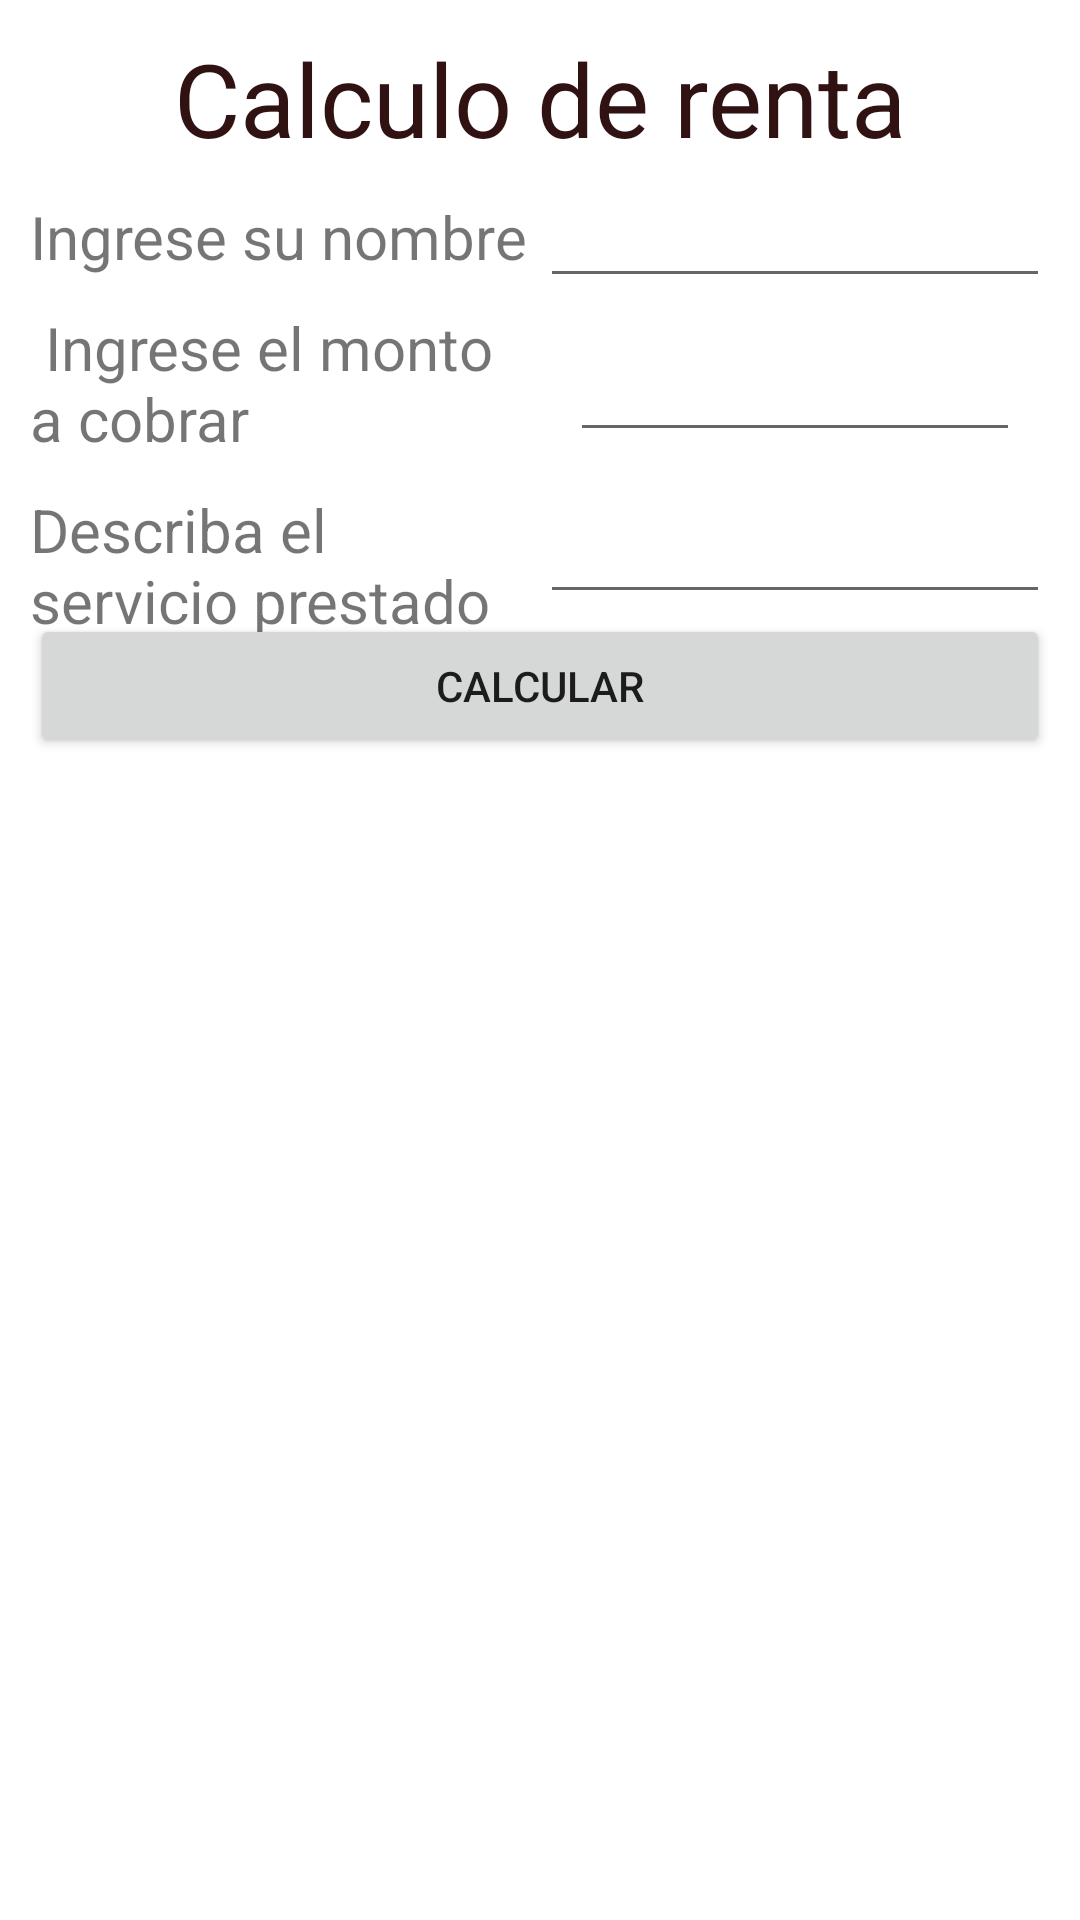

Layout XML and referenced resources for this Android screen:
<!-- AndroidManifest.xml: application theme Theme.RentaSemana3 -->
<!-- res/layout/activity_main.xml -->
<?xml version="1.0" encoding="utf-8"?>
<androidx.constraintlayout.widget.ConstraintLayout xmlns:android="http://schemas.android.com/apk/res/android"
    xmlns:app="http://schemas.android.com/apk/res-auto"
    xmlns:tools="http://schemas.android.com/tools"
    android:layout_width="match_parent"
    android:layout_height="match_parent"
    android:padding="10dp"
    tools:context=".MainActivity">

    <TextView
        android:id="@+id/textView4"
        android:layout_width="0dp"
        android:layout_height="wrap_content"
        android:layout_marginTop="10dp"
        android:text="Describa el servicio prestado"
        android:textSize="20sp"
        app:layout_constraintEnd_toStartOf="@+id/etNombre"
        app:layout_constraintHorizontal_bias="0.0"
        app:layout_constraintStart_toStartOf="parent"
        app:layout_constraintTop_toBottomOf="@+id/textView3" />

    <EditText
        android:id="@+id/etDescri"
        android:layout_width="0dp"
        android:layout_height="wrap_content"
        android:layout_marginTop="10dp"
        android:ems="10"
        android:inputType="textPersonName"
        android:textSize="20sp"
        app:layout_constraintEnd_toEndOf="parent"
        app:layout_constraintHorizontal_bias="0.0"
        app:layout_constraintStart_toEndOf="@+id/textView4"
        app:layout_constraintTop_toBottomOf="@+id/etMonto" />

    <TextView
        android:id="@+id/textView"
        android:layout_width="0dp"
        android:layout_height="wrap_content"
        android:text="Calculo de renta"
        android:textAlignment="center"
        android:textColor="#301212"
        android:textSize="34sp"
        app:layout_constraintEnd_toEndOf="parent"
        app:layout_constraintStart_toStartOf="parent"
        app:layout_constraintTop_toTopOf="parent" />

    <TextView
        android:id="@+id/textView2"
        android:layout_width="0dp"
        android:layout_height="wrap_content"
        android:layout_marginTop="10dp"
        android:text="Ingrese su nombre"
        android:textSize="20sp"
        app:layout_constraintEnd_toStartOf="@+id/etNombre"
        app:layout_constraintStart_toStartOf="parent"
        app:layout_constraintTop_toBottomOf="@+id/textView" />

    <EditText
        android:id="@+id/etNombre"
        android:layout_width="0dp"
        android:layout_height="wrap_content"
        android:ems="10"
        android:inputType="textPersonName"
        android:textSize="20sp"
        app:layout_constraintEnd_toEndOf="parent"
        app:layout_constraintStart_toEndOf="@+id/textView2"
        app:layout_constraintTop_toBottomOf="@+id/textView" />

    <TextView
        android:id="@+id/textView3"
        android:layout_width="0dp"
        android:layout_height="wrap_content"
        android:layout_marginTop="10dp"
        android:text=" Ingrese el monto a cobrar"
        android:textSize="20sp"
        app:layout_constraintEnd_toStartOf="@+id/etNombre"
        app:layout_constraintStart_toStartOf="parent"
        app:layout_constraintTop_toBottomOf="@+id/textView2" />

    <EditText
        android:id="@+id/etMonto"
        android:layout_width="0dp"
        android:layout_height="wrap_content"
        android:layout_margin="10dp"
        android:ems="10"
        android:inputType="number"
        app:layout_constraintEnd_toEndOf="parent"
        app:layout_constraintStart_toEndOf="@+id/textView3"
        app:layout_constraintTop_toBottomOf="@+id/etNombre" />

    <Button
        android:id="@+id/btCalcular"
        android:layout_width="0dp"
        android:layout_height="wrap_content"
        android:text="Calcular"
        app:layout_constraintEnd_toEndOf="parent"
        app:layout_constraintStart_toStartOf="parent"
        app:layout_constraintTop_toBottomOf="@+id/etDescri" />

</androidx.constraintlayout.widget.ConstraintLayout>
<!-- resources referenced by this layout -->
<resources>
  <style name="Theme.RentaSemana3" parent="Theme.MaterialComponents.DayNight.DarkActionBar">
          
          <item name="colorPrimary">@color/purple_500</item>
          <item name="colorPrimaryVariant">@color/purple_700</item>
          <item name="colorOnPrimary">@color/white</item>
          
          <item name="colorSecondary">@color/teal_200</item>
          <item name="colorSecondaryVariant">@color/teal_700</item>
          <item name="colorOnSecondary">@color/black</item>
          
          <item name="android:statusBarColor">?attr/colorPrimaryVariant</item>
          
      </style>
  <!-- not gathered from this repository: default colours our renderer supplied (Android Studio template values) -->
  <color name="purple_500">#FF6200EE</color>
  <color name="purple_700">#FF3700B3</color>
  <color name="teal_200">#FF03DAC5</color>
  <color name="teal_700">#FF018786</color>
  <color name="black">#FF000000</color>
  <color name="white">#FFFFFFFF</color>
</resources>
